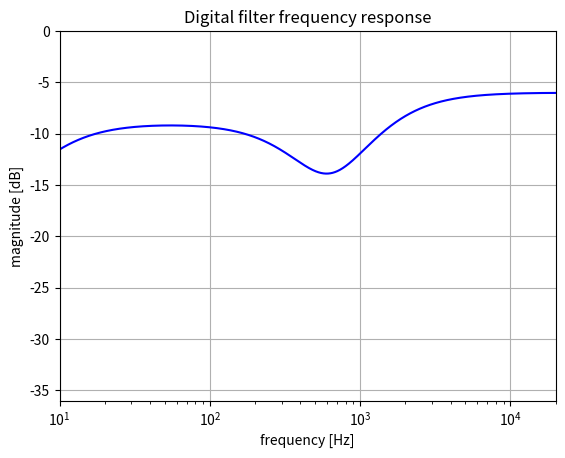

Write Python code to recreate this figure.
from scipy import signal
import numpy as np
import matplotlib.pyplot as plt

# Set the sample rate
sample_rate = 44100  # in Hz

# Change the tone value to see the difference in the frequency response
# Keep it between 0 and 1
tone = 0.5

def generate_s_domain_coefficients(tone):
  # The following transfer function was derived with QsapecNG:
  # 1-t * C1 * C2 * C3 * R1 * R4 * s^3 + ( C1 * C2 * R1 * R4 + 1-t * C1 * C2 * R1 + C1 * C2 * R1 * t + 1-t * C2 * C3 * R1 ) * s^2 + ( C1 * t + C1 * R1 + C2 * R1 ) * s
  # -------------------------------------------------------------------------------------------------------------------------------------------------------------------------------------------------------------------------------------------------------------------------------------------------------------------------------------------------------------------------------------------------------------------------------------------------------------------------------------------------------------
  # ( 1-t * C1 * C2 * C3 * R1 * R4 + C1 * C2 * C3 * R1 * R4 * t ) * s^3 + ( C1 * C2 * R1 * R4 + 1-t * C1 * C2 * R1 + C1 * C2 * R1 * t + 1-t * C1 * C3 * R4 + C1 * C3 * R4 * t + C1 * C3 * R1 * R4 + 1-t * C2 * C3 * R1 + C2 * C3 * R1 * t ) * s^2 + ( C1 * R4 + 1-t * C1 + C1 * t + C1 * R1 + C2 * R1 + 1-t * C3 + C3 * t + C3 * R1 ) * s + 1

  # This function implements this transfer function, but with less repeated calculations.
  c1 = 1e-6
  c2 = 1e-7
  c3 = 1.2e-7
  r1 = 1200
  r2_a = (1-tone) * 10000
  r2_b = tone * 10000 
  r4 = 5600

  b0 = r2_b * c1 * c2 * c3 * r1 * r4
  b1 = c1 * c2 * r1 * r4 + r2_b * c1 * c2 * r1 + c1 * c2 * r1 * r2_a + r2_b * c2 * c3 * r1
  b2 = c1 * r2_a + c1 * r1 + c2 * r1
  
  a0 = r2_b * c1 * c2 * c3 * r1 * r4 + c1 * c2 * c3 * r1 * r4 * r2_a
  a1 = c1 * c2 * r1 * r4 + r2_b * c1 * c2 * r1 + c1 * c2 * r1 * r2_a + r2_b * c1 * c3 * r4 + c1 * c3 * r4 * r2_a + c1 * c3 * r1 * r4 + r2_b * c2 * c3 * r1 + c2 * c3 * r1 * r2_a
  a2 = c1 * r4 + r2_b * c1 + c1 * r2_a + c1 * r1 + c2 * r1 + r2_b * c3 + c3 * r2_a + c3 * r1

  return ([b0, b1, b2, 0], [a0, a1, a2, 1])


# Get generated s-domain coefficients
num, den = generate_s_domain_coefficients(tone)
print('s-domain coefficients', (num, den))

# Apply the bilinear transform
b, a = signal.bilinear(num, den, fs=sample_rate)
print('z-domain coefficients', (list(b), list(a)))

# Get the frequency response
w,h = signal.freqz(b, a, 2**20)
w = w * sample_rate / (2 *np.pi)

# Plot the frequency response
fig1 = plt.figure(1)
plt.title('Digital filter frequency response')
plt.semilogx(w, 20 * np.log10(abs(h)), 'b')
plt.ylabel('magnitude [dB]')
plt.xlabel('frequency [Hz]')
plt.grid()
plt.axis('tight')
plt.xlim([10, 20000])
plt.ylim([-36, 0])
plt.show()